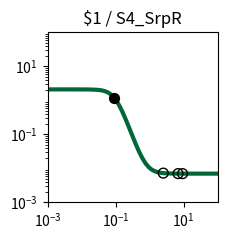

Here is the Python script that generated this plot: (Note: this script raises an exception after producing the figure.)
import matplotlib.pyplot as plt
import matplotlib.ticker as ticker
import numpy as np

fig, ax = plt.subplots(figsize=(2.5,2.5))

plt.xlim(1.000000e-03, 1.000000e+02)
plt.ylim(1.000000e-03, 1.000000e+02)

x = np.array([1.000000e-03,1.122018e-03,1.258925e-03,1.412538e-03,1.584893e-03,1.778279e-03,1.995262e-03,2.238721e-03,2.511886e-03,2.818383e-03,3.162278e-03,3.548134e-03,3.981072e-03,4.466836e-03,5.011872e-03,5.623413e-03,6.309573e-03,7.079458e-03,7.943282e-03,8.912509e-03,1.000000e-02,1.122018e-02,1.258925e-02,1.412538e-02,1.584893e-02,1.778279e-02,1.995262e-02,2.238721e-02,2.511886e-02,2.818383e-02,3.162278e-02,3.548134e-02,3.981072e-02,4.466836e-02,5.011872e-02,5.623413e-02,6.309573e-02,7.079458e-02,7.943282e-02,8.912509e-02,1.000000e-01,1.122018e-01,1.258925e-01,1.412538e-01,1.584893e-01,1.778279e-01,1.995262e-01,2.238721e-01,2.511886e-01,2.818383e-01,3.162278e-01,3.548134e-01,3.981072e-01,4.466836e-01,5.011872e-01,5.623413e-01,6.309573e-01,7.079458e-01,7.943282e-01,8.912509e-01,1.000000e+00,1.122018e+00,1.258925e+00,1.412538e+00,1.584893e+00,1.778279e+00,1.995262e+00,2.238721e+00,2.511886e+00,2.818383e+00,3.162278e+00,3.548134e+00,3.981072e+00,4.466836e+00,5.011872e+00,5.623413e+00,6.309573e+00,7.079458e+00,7.943282e+00,8.912509e+00,1.000000e+01,1.122018e+01,1.258925e+01,1.412538e+01,1.584893e+01,1.778279e+01,1.995262e+01,2.238721e+01,2.511886e+01,2.818383e+01,3.162278e+01,3.548134e+01,3.981072e+01,4.466836e+01,5.011872e+01,5.623413e+01,6.309573e+01,7.079458e+01,7.943282e+01,8.912509e+01,1.000000e+02,])
y = np.array([2.099995e+00,2.099993e+00,2.099990e+00,2.099986e+00,2.099981e+00,2.099974e+00,2.099964e+00,2.099950e+00,2.099931e+00,2.099904e+00,2.099868e+00,2.099818e+00,2.099748e+00,2.099653e+00,2.099521e+00,2.099338e+00,2.099087e+00,2.098740e+00,2.098261e+00,2.097600e+00,2.096688e+00,2.095431e+00,2.093698e+00,2.091311e+00,2.088025e+00,2.083506e+00,2.077300e+00,2.068793e+00,2.057166e+00,2.041329e+00,2.019866e+00,1.990973e+00,1.952424e+00,1.901610e+00,1.835676e+00,1.751856e+00,1.648024e+00,1.523459e+00,1.379632e+00,1.220730e+00,1.053500e+00,8.862698e-01,7.273677e-01,5.835415e-01,4.589756e-01,3.551445e-01,2.713241e-01,2.053900e-01,1.545755e-01,1.160274e-01,8.713365e-02,6.567070e-02,4.983404e-02,3.820651e-02,2.970038e-02,2.349427e-02,1.897505e-02,1.568886e-02,1.330173e-02,1.156899e-02,1.031193e-02,9.400330e-03,8.739435e-03,8.260398e-03,7.913229e-03,7.661655e-03,7.479369e-03,7.347294e-03,7.251604e-03,7.182277e-03,7.132051e-03,7.095664e-03,7.069303e-03,7.050206e-03,7.036372e-03,7.026349e-03,7.019088e-03,7.013828e-03,7.010018e-03,7.007257e-03,7.005257e-03,7.003809e-03,7.002759e-03,7.001999e-03,7.001448e-03,7.001049e-03,7.000760e-03,7.000551e-03,7.000399e-03,7.000289e-03,7.000209e-03,7.000152e-03,7.000110e-03,7.000080e-03,7.000058e-03,7.000042e-03,7.000030e-03,7.000022e-03,7.000016e-03,7.000012e-03,7.000008e-03,])
c = "#006838"

hi_x = np.array([9.077456e-02,])
hi_y = np.array([1.194447e+00,])
lo_x = np.array([9.299994e+00,2.520081e+00,6.870687e+00,])
lo_y = np.array([7.006442e-03,7.249320e-03,7.015037e-03,])

plt.loglog(x,y,lw=3,color=c)
plt.scatter(hi_x,hi_y,marker='o',s=50,color='black',zorder=10)
plt.scatter(lo_x,lo_y,marker='o',s=50,edgecolors='black',color='none',zorder=10)

plt.title("$1 / S4_SrpR")

ax.xaxis.set_major_locator(ticker.LogLocator(numticks=3))
ax.yaxis.set_major_locator(ticker.LogLocator(numticks=3))

ax.set_aspect('equal')
plt.tight_layout()

plt.savefig("/root/output/response_plot_$1_S4_SrpR.png", bbox_inches='tight')
